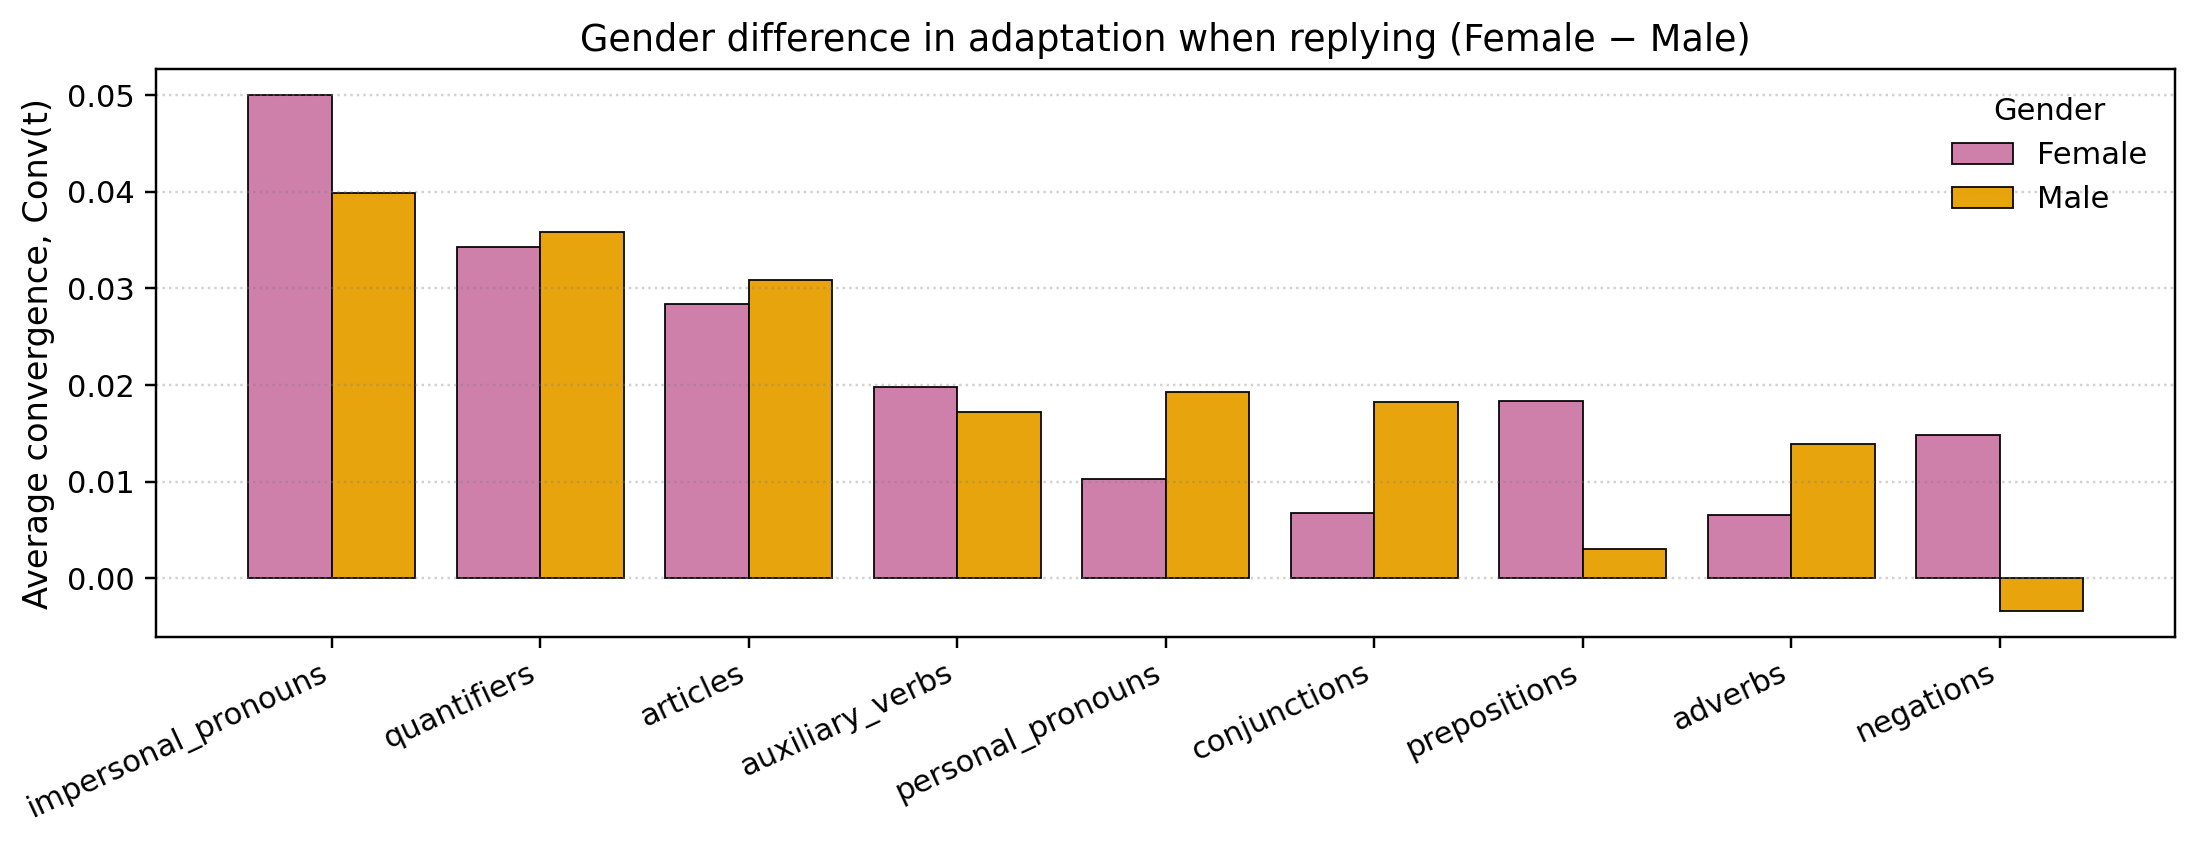

Source data for this figure (header and first rows):
family, F, M
impersonal_pronouns, 0.05, 0.03989
quantifiers, 0.0343, 0.03585
articles, 0.02841, 0.03086
auxiliary_verbs, 0.0198, 0.01722
personal_pronouns, 0.01023, 0.01929
conjunctions, 0.006794, 0.01826
prepositions, 0.01831, 0.003073
adverbs, 0.006583, 0.01385
negations, 0.01481, -0.003394
